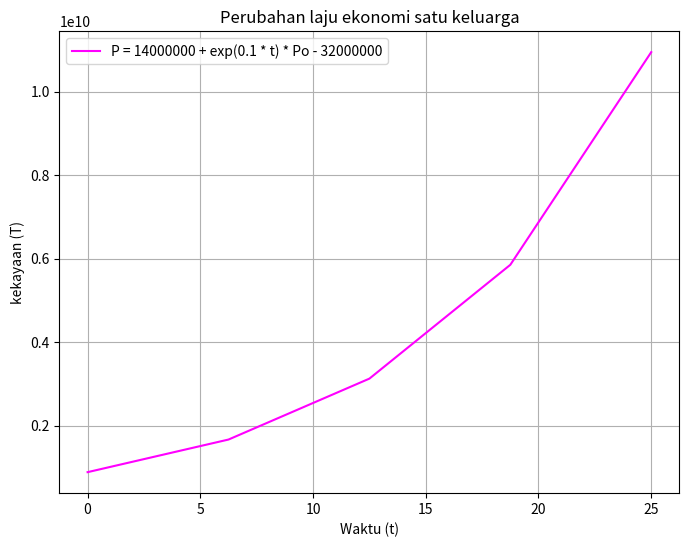

This chart was generated by the following Python code:
# -*- coding: utf-8 -*-
"""Tugas 2 Pemodelan MTK_662023001.ipynb

Automatically generated by Colab.

Original file is located at
    https://colab.research.google.com/drive/1vkVOA_TBO3Q8w3kvP2qcdNdwYMLJEViN
"""

print("Nama = Pramudya Riandanu")
print("NIM = 662023001")

# import package
import numpy as np
import matplotlib.pyplot as plt

# Fungsi untuk menyelesaikan persamaan diferensial secara analitik
def perubahan_ekonomi(t, Po, Pa, Pi, k):
    """
    Menyelesaikan P = Pa + e^(k * t) * To -Pi

    Parameter:
        P : Jumlah kekayaan
        t : waktu
        Po : Kekayaan awal saat t = tahun pertama dalam list
        Pa : Pengeluaran
        Pi : Pemasukan
        k = konstanta laju ekonomi


    Mengembalikan:
        P : array-like, kekayaan
    """
    return Pa + np.exp(k * t) * Po - Pi

# Parameter contoh
Po = 900000000  #kekayaan awal
Pa = 14000000  #pengeluaran
Pi = 32000000  #pemasukan
k = 0.1   # Konstanta laju perubahan ekonomi
t = np.linspace(0, 25, 5)  # Titik waktu dari 0(tahun ke 0) hingga 24(tahun ke 24)

# Menyelesaikan persamaan
P = perubahan_ekonomi(t, Po, Pa, Pi, k)

# Plot hasilnya
plt.figure(figsize=(8, 6))
plt.plot(t, P, label=f"P = {Pa} + exp({k} * t) * Po - {Pi}", color="magenta")
plt.title("Perubahan laju ekonomi satu keluarga")
plt.xlabel("Waktu (t)")
plt.ylabel("kekayaan (T)")
plt.legend()
plt.grid()
plt.show()